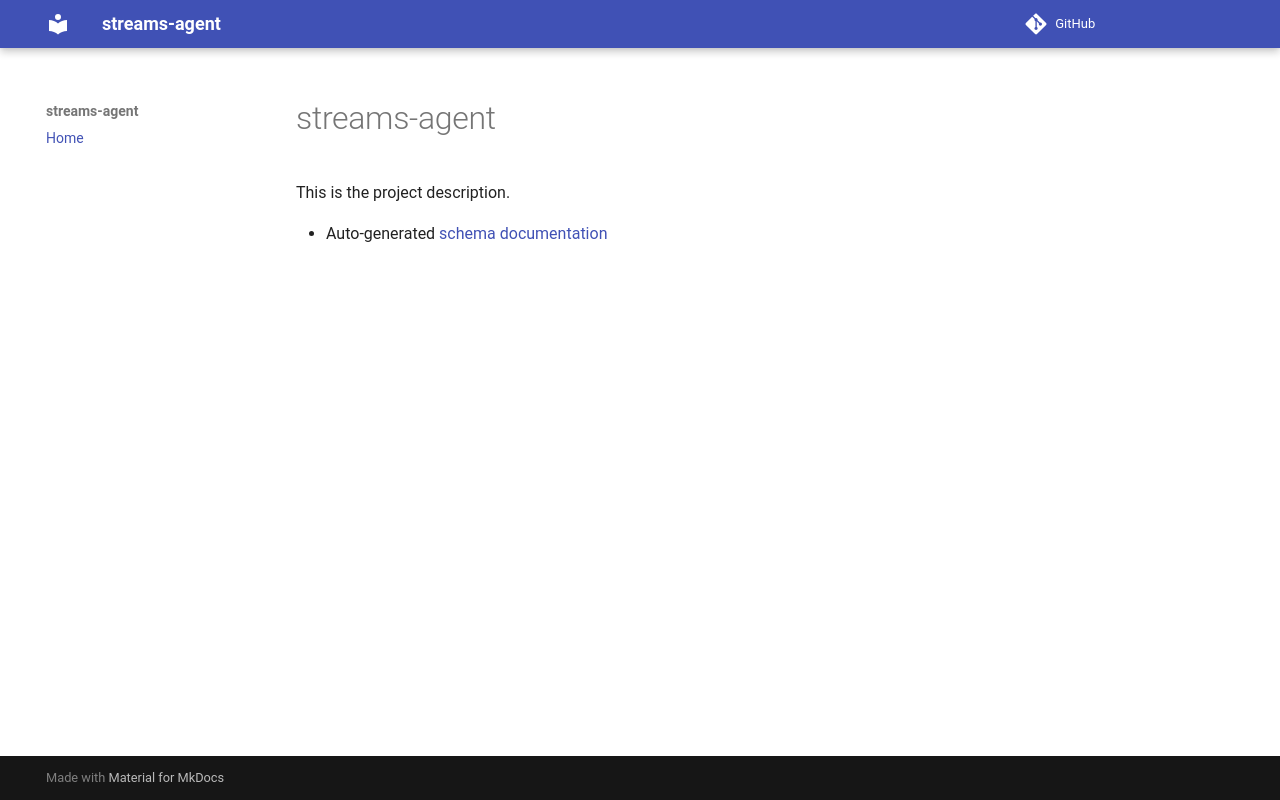

repository: microbiomedata/streams-agent · page: index.html · generator: mkdocs

# streams-agent

This is the project description.

- Auto-generated [schema documentation](elements/index.md)
